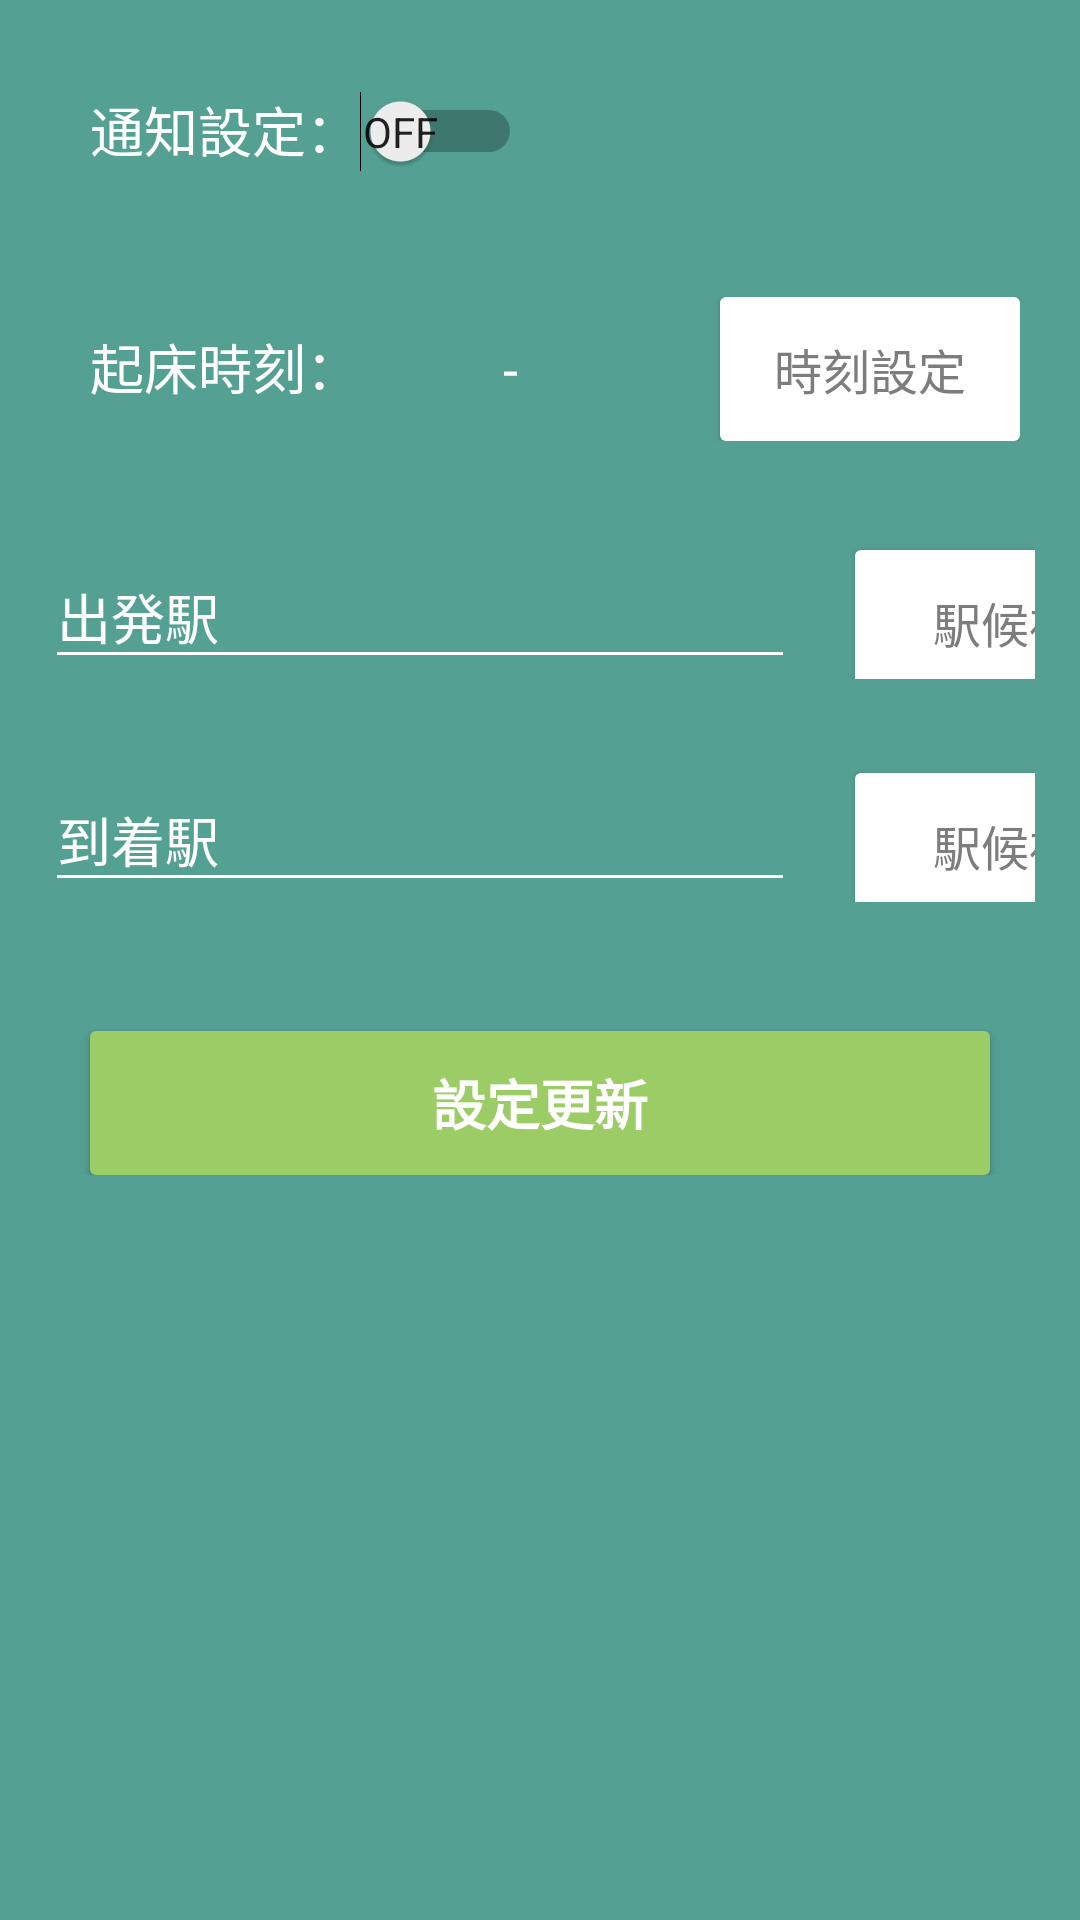

Write the Android layout XML for this screen, with the resource values it uses.
<!-- AndroidManifest.xml: application theme AppTheme -->
<!-- res/layout/activity_setting.xml -->
<RelativeLayout xmlns:android="http://schemas.android.com/apk/res/android"
              xmlns:tools="http://schemas.android.com/tools"
              android:layout_width="match_parent"
              android:layout_height="match_parent"
              tools:context="net.tech.yboy.alarm.view.SettingActivity">

    <RelativeLayout
        android:background="#54a093"
        android:layout_width="match_parent"
        android:layout_height="match_parent">

        <ScrollView
            android:id="@+id/form"
            android:layout_width="match_parent"
            android:layout_height="match_parent">

            <LinearLayout
                android:layout_width="match_parent"
                android:layout_height="wrap_content"
                android:orientation="vertical">

                <LinearLayout
                    android:layout_marginTop="30dp"
                    android:layout_marginBottom="10dp"
                    android:layout_width="match_parent"
                    android:layout_height="wrap_content"
                    android:paddingLeft="20dp"
                    android:paddingRight="20dp"
                    android:orientation="horizontal">

                    <TextView
                        android:layout_width="100dp"
                        android:layout_height="wrap_content"
                        android:text="通知設定："
                        android:textAlignment="textEnd"
                        android:textColor="#FFFFFF"
                        android:textSize="18dp"/>

                    <Switch
                        android:id="@+id/switch1"
                        android:layout_width="wrap_content"
                        android:layout_height="wrap_content"
                        android:checked="false"
                        android:textColor="#FFFFFF"
                        android:showText="true"
                        android:textSize="18dp"
                        android:text=""
                        android:textOff="OFF"
                        android:textOn="ON" />
                </LinearLayout>

                <LinearLayout
                    android:background="#54a093"
                    android:layout_width="match_parent"
                    android:layout_height="2dp"
                    android:layout_marginTop="15dp"
                    android:layout_marginBottom="15dp"
                    android:orientation="vertical" />

                <LinearLayout
                    android:layout_width="match_parent"
                    android:layout_height="wrap_content"
                    android:paddingLeft="20dp"
                    android:paddingRight="20dp"
                    android:orientation="horizontal">

                    <TextView
                        android:layout_width="100dp"
                        android:layout_height="wrap_content"
                        android:text="起床時刻："
                        android:textAlignment="textEnd"
                        android:textColor="#FFFFFF"
                        android:textSize="18dp"/>

                    <TextView
                        android:id="@+id/time1"
                        android:layout_width="100dp"
                        android:layout_height="wrap_content"
                        android:text="-"
                        android:textAlignment="center"
                        android:textColor="#FFFFFF"
                        android:textSize="18dp"/>
                    <Button
                        android:id="@+id/time1Btn"
                        android:layout_marginLeft="20dp"
                        android:layout_width="100dp"
                        android:layout_height="wrap_content"
                        android:elevation="2dp"
                        android:background="@drawable/button_white"
                        android:textColor="#7D7D7D"
                        android:textSize="16dp"
                        android:text="時刻設定"/>

                </LinearLayout>

                <LinearLayout
                    android:background="#54a093"
                    android:layout_width="match_parent"
                    android:layout_height="2dp"
                    android:layout_marginTop="15dp"
                    android:layout_marginBottom="10dp"
                    android:orientation="vertical" />

                <LinearLayout
                    android:layout_width="match_parent"
                    android:layout_height="wrap_content"
                    android:paddingLeft="15dp"
                    android:paddingRight="15dp"
                    android:orientation="horizontal">

                    <android.support.design.widget.TextInputLayout
                        android:theme="@style/AppTheme.Design.TextInputLayout"
                        android:layout_width="250dp"
                        android:layout_height="wrap_content">

                        <EditText
                            android:id="@+id/departureStation"
                            android:layout_width="match_parent"
                            android:layout_height="wrap_content"
                            android:inputType="text"
                            android:textColor="#FFFFFF"
                            android:hint="出発駅"
                            android:maxLines="1"
                            android:singleLine="true"/>

                    </android.support.design.widget.TextInputLayout>

                    <Button
                        android:id="@+id/station1Btn"
                        android:layout_marginLeft="20dp"
                        android:layout_width="100dp"
                        android:layout_height="wrap_content"
                        android:elevation="2dp"
                        android:background="@drawable/button_white"
                        android:textColor="#7D7D7D"
                        android:textSize="16dp"
                        android:text="駅候補"/>

                </LinearLayout>


                <LinearLayout
                    android:background="#54a093"
                    android:layout_width="match_parent"
                    android:layout_height="2dp"
                    android:layout_marginTop="10dp"
                    android:layout_marginBottom="10dp"
                    android:orientation="vertical" />

                <LinearLayout
                    android:layout_width="match_parent"
                    android:layout_height="wrap_content"
                    android:paddingLeft="15dp"
                    android:paddingRight="15dp"
                    android:orientation="horizontal">

                    <android.support.design.widget.TextInputLayout
                        android:theme="@style/AppTheme.Design.TextInputLayout"
                        android:layout_width="250dp"
                        android:layout_height="wrap_content">

                        <EditText
                            android:id="@+id/arrivalStation"
                            android:layout_width="match_parent"
                            android:layout_height="wrap_content"
                            android:textColor="#FFFFFF"
                            android:inputType="text"
                            android:hint="到着駅"
                            android:maxLines="1"
                            android:singleLine="true"/>

                    </android.support.design.widget.TextInputLayout>

                    <Button
                        android:id="@+id/station2Btn"
                        android:layout_marginLeft="20dp"
                        android:layout_width="100dp"
                        android:layout_height="wrap_content"
                        android:elevation="2dp"
                        android:background="@drawable/button_white"
                        android:textColor="#7D7D7D"
                        android:textSize="16dp"
                        android:text="駅候補"/>

                </LinearLayout>

                <LinearLayout
                    android:background="#54a093"
                    android:layout_marginTop="10dp"
                    android:layout_marginBottom="15dp"
                    android:layout_width="match_parent"
                    android:layout_height="2dp"
                    android:orientation="vertical" />

                <LinearLayout
                    android:layout_marginBottom="30dp"
                    android:layout_width="match_parent"
                    android:layout_height="wrap_content"
                    android:gravity="center"
                    android:orientation="vertical">

                    <Button
                        android:id="@+id/updateBtn"
                        style="?android:textAppearanceSmall"
                        android:layout_height="wrap_content"
                        android:layout_marginTop="16dp"
                        android:background="@drawable/button_green"
                        android:textColor="@color/white"
                        android:textSize="18dp"
                        android:text="設定更新"
                        android:layout_width="300dp"
                        android:textStyle="bold"/>
                </LinearLayout>

            </LinearLayout>

        </ScrollView>

    </RelativeLayout>

    <RelativeLayout
        android:id="@+id/progressLayout"
        android:visibility="gone"
        android:layout_width="match_parent"
        android:layout_height="match_parent">

        <RelativeLayout
            android:layout_width="match_parent"
            android:layout_height="match_parent"
            android:background="#99000000">

            <LinearLayout
                android:layout_width="match_parent"
                android:layout_height="match_parent"
                android:gravity="center"
                android:orientation="vertical">
                <ProgressBar
                    android:id="@+id/progressBar"
                    style="?android:attr/progressBarStyle"
                    android:layout_width="wrap_content"
                    android:layout_height="wrap_content"/>
            </LinearLayout>
        </RelativeLayout>

    </RelativeLayout>

</RelativeLayout>
<!-- resources referenced by this layout -->
<resources>
  <color name="white">#FFFFFF</color>
  <!-- drawable button_green (drawable) -->
  <?xml version="1.0" encoding="utf-8"?>
  <selector xmlns:android="http://schemas.android.com/apk/res/android">
      <item android:state_pressed="true">
          <shape android:shape="rectangle">
              <corners
                  android:topRightRadius="2dp"
                  android:bottomRightRadius="2dp"
                  android:bottomLeftRadius="2dp"
                  android:topLeftRadius="2dp"
                  />
              <solid android:color="@color/greenButtonActive" />
          </shape>
      </item>
      <item
          android:state_enabled="false">
          <shape android:shape="rectangle">
              <corners
                  android:topRightRadius="2dp"
                  android:bottomRightRadius="2dp"
                  android:bottomLeftRadius="2dp"
                  android:topLeftRadius="2dp"
                  />
              <solid android:color="@color/greenButtonDisable" />
          </shape>
      </item>
  
      <item>
          <shape android:shape="rectangle">
              <corners
                  android:topRightRadius="2dp"
                  android:bottomRightRadius="2dp"
                  android:bottomLeftRadius="2dp"
                  android:topLeftRadius="2dp"
                  />
              <solid android:color="@color/greenButtonDefault" />
          </shape>
      </item>
  
  </selector>
  <!-- drawable button_white (drawable) -->
  <?xml version="1.0" encoding="utf-8"?>
  <selector xmlns:android="http://schemas.android.com/apk/res/android">
      <item android:state_pressed="true">
          <shape android:shape="rectangle">
              <corners
                  android:topRightRadius="2dp"
                  android:bottomRightRadius="2dp"
                  android:bottomLeftRadius="2dp"
                  android:topLeftRadius="2dp"
                  />
              <solid android:color="@color/whiteButtonActive" />
          </shape>
      </item>
      <item
          android:state_enabled="false">
          <shape android:shape="rectangle">
              <corners
                  android:topRightRadius="2dp"
                  android:bottomRightRadius="2dp"
                  android:bottomLeftRadius="2dp"
                  android:topLeftRadius="2dp"
                  />
              <solid android:color="@color/whiteButtonDisable" />
          </shape>
      </item>
  
      <item>
          <shape android:shape="rectangle">
              <corners
                  android:topRightRadius="2dp"
                  android:bottomRightRadius="2dp"
                  android:bottomLeftRadius="2dp"
                  android:topLeftRadius="2dp"
              />
              <solid android:color="@color/whiteButtonDefault" />
          </shape>
      </item>
  
  </selector>
  <style name="AppTheme.Design.TextInputLayout" parent="Widget.Design.TextInputLayout">
          <item name="android:textColorHint">#FFFFFF</item>
          <item name="colorControlNormal">#FFFFFF</item>
          <item name="colorControlActivated">#FFFFFF</item>
      </style>
  <style name="AppTheme" parent="Theme.AppCompat.Light.DarkActionBar">
          
          <item name="colorPrimary">@color/colorPrimary</item>
          <item name="colorPrimaryDark">@color/colorPrimaryDark</item>
          <item name="colorAccent">@color/colorAccent</item>
      </style>
  <color name="greenButtonActive">#7CB342</color>
  <color name="greenButtonDisable">#C5E1A5</color>
  <color name="greenButtonDefault">#9CCC65</color>
  <color name="whiteButtonActive">#80CBC4</color>
  <color name="whiteButtonDisable">#EDEDED</color>
  <color name="whiteButtonDefault">#FFFFFF</color>
  <color name="colorPrimary">#009688</color>
  <color name="colorPrimaryDark">#00796B</color>
  <color name="colorAccent">#439185</color>
</resources>
